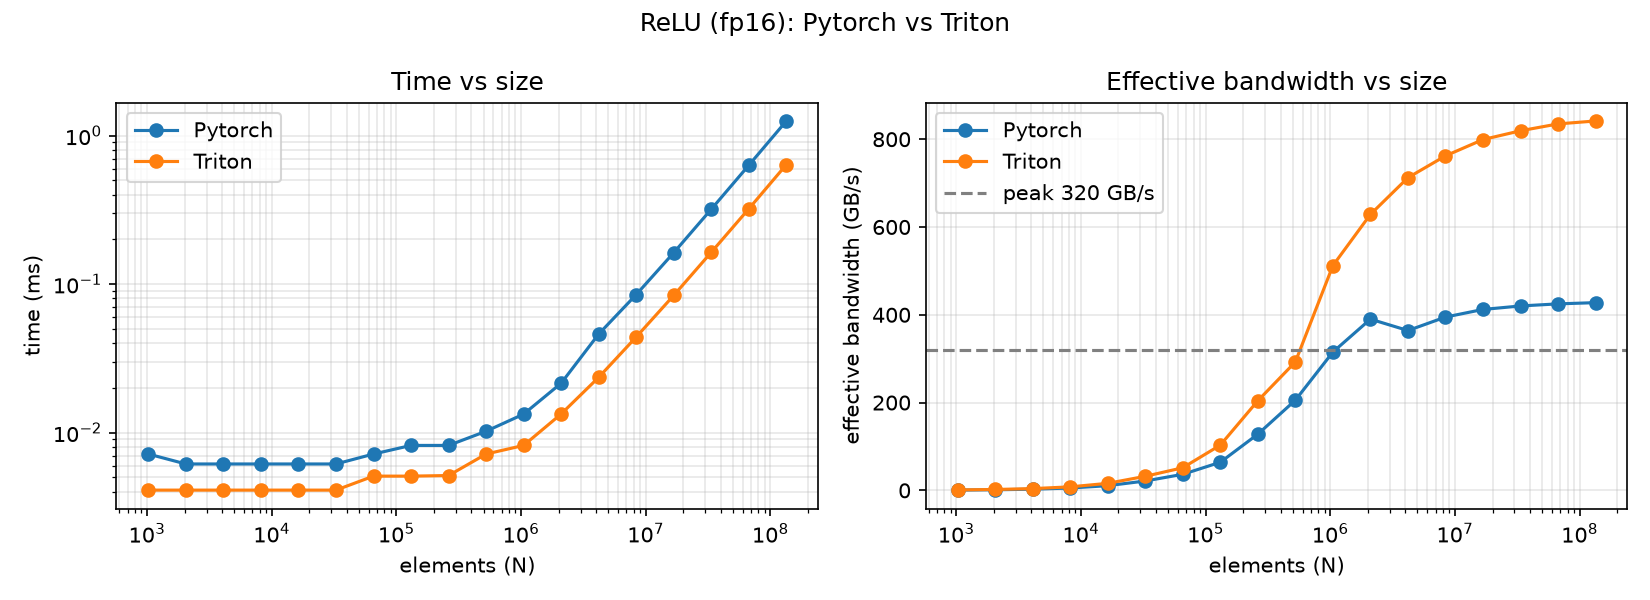

The data file committed next to this chart (first rows):
provider, dtype, n_elements, logical_bytes, time_ms, time_p20_ms, time_p80_ms, gbps
Pytorch, fp16, 1024, 4096, 0.007168, 0.006144, 0.007168, 0.5714
Triton, fp16, 1024, 4096, 0.004096, 0.004096, 0.004096, 1
Pytorch, fp16, 2048, 8192, 0.006144, 0.006144, 0.007168, 1.333
Triton, fp16, 2048, 8192, 0.004096, 0.004096, 0.00512, 2
Pytorch, fp16, 4096, 16384, 0.006144, 0.006144, 0.007168, 2.667
Triton, fp16, 4096, 16384, 0.004096, 0.003072, 0.004096, 4
Pytorch, fp16, 8192, 32768, 0.006144, 0.006144, 0.007168, 5.333
Triton, fp16, 8192, 32768, 0.004096, 0.004096, 0.004096, 8
Pytorch, fp16, 16384, 65536, 0.006144, 0.006144, 0.007168, 10.67
Triton, fp16, 16384, 65536, 0.004096, 0.004096, 0.004096, 16
Pytorch, fp16, 32768, 131072, 0.006144, 0.006144, 0.007168, 21.33
Triton, fp16, 32768, 131072, 0.004096, 0.004096, 0.004096, 32
Pytorch, fp16, 65536, 262144, 0.007168, 0.006144, 0.007168, 36.57
Triton, fp16, 65536, 262144, 0.005088, 0.004096, 0.00512, 51.52
Pytorch, fp16, 131072, 524288, 0.008192, 0.007168, 0.008192, 64
Triton, fp16, 131072, 524288, 0.005088, 0.004096, 0.00512, 103
Pytorch, fp16, 262144, 1048576, 0.008192, 0.008192, 0.009216, 128
Triton, fp16, 262144, 1048576, 0.005136, 0.00512, 0.006144, 204.2
Pytorch, fp16, 524288, 2097152, 0.01021, 0.009216, 0.01024, 205.4
Triton, fp16, 524288, 2097152, 0.007168, 0.006144, 0.007168, 292.6
Pytorch, fp16, 1048576, 4194304, 0.01331, 0.01229, 0.01331, 315.1
Triton, fp16, 1048576, 4194304, 0.008192, 0.008192, 0.009216, 512
Pytorch, fp16, 2097152, 8388608, 0.0215, 0.0215, 0.02253, 390.1
Triton, fp16, 2097152, 8388608, 0.01334, 0.01331, 0.01434, 628.6
Pytorch, fp16, 4194304, 16777216, 0.04608, 0.04506, 0.04608, 364.1
Triton, fp16, 4194304, 16777216, 0.02355, 0.02355, 0.02458, 712.3
Pytorch, fp16, 8388608, 33554432, 0.08499, 0.08397, 0.08499, 394.8
Triton, fp16, 8388608, 33554432, 0.04403, 0.04301, 0.04403, 762
Pytorch, fp16, 16777216, 67108864, 0.1628, 0.1628, 0.1638, 412.2
Triton, fp16, 16777216, 67108864, 0.08397, 0.08294, 0.08397, 799.2
Pytorch, fp16, 33554432, 134217728, 0.3195, 0.3185, 0.3205, 420.1
Triton, fp16, 33554432, 134217728, 0.1638, 0.1628, 0.1638, 819.2
Pytorch, fp16, 67108864, 268435456, 0.6318, 0.6308, 0.6339, 424.9
Triton, fp16, 67108864, 268435456, 0.3215, 0.3215, 0.3226, 834.9
Pytorch, fp16, 134217728, 536870912, 1.255, 1.254, 1.257, 427.6
Triton, fp16, 134217728, 536870912, 0.638, 0.6369, 0.639, 841.6
